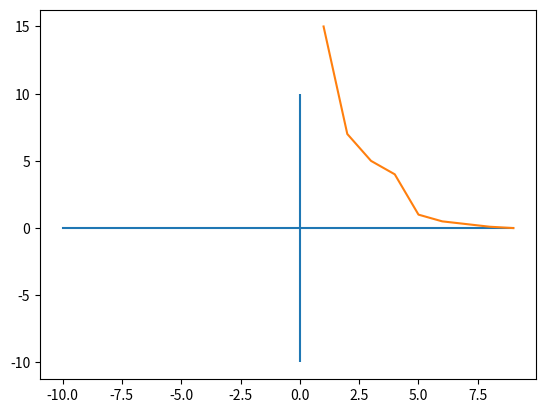
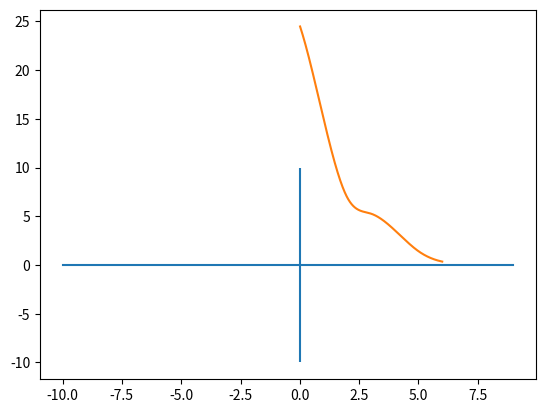

Here is the Python script that generated these plots, in order:
import matplotlib.pyplot as plt
from scipy.interpolate import UnivariateSpline


def frange(begin, end, step):
    res = []
    current = begin
    while current <= end:
        res.append(current)
        current += step
    return res


families = [15, 7, 5, 4, 1, 0.5, 0.3, 0.1, 0]
x = [i for i in frange(1, len(families), 1)]
plt.figure(1)


axes = 10
plt.plot([i for i in range(-axes, axes)], [0 for i in range(axes*2)])
plt.vlines(0, -axes, axes)


plt.plot(x, families)
plt.figure(2)


axes = 10
plt.plot([i for i in range(-axes, axes)], [0 for i in range(axes*2)])
plt.vlines(0, -axes, axes)


spl = UnivariateSpline(x, families)
spl.set_smoothing_factor(0.5)
x = [i for i in frange(0.01, 6, 0.01)]
plt.plot(x, spl(x))
plt.show()
